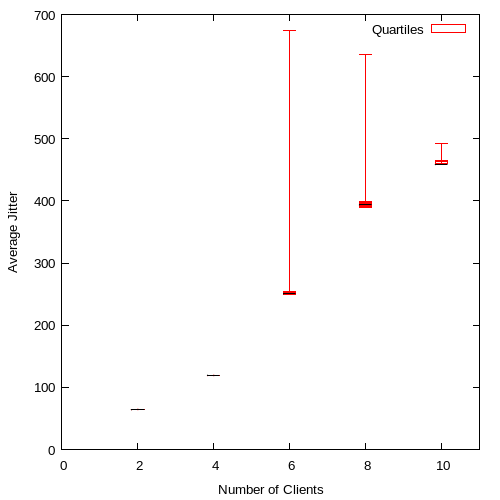

Data behind this chart, as committed beside it:
2, 64.000000, 64, 64, 64, 65.000000
4, 119.8, 118.8, 119.5, 119, 119
6, 674.5, 254.3, 250.7, 251.5, 249.8
8, 635.6, 399.1, 393.8, 390.1, 389.6
10, 492, 460.8, 458.4, 465.1, 463.4
